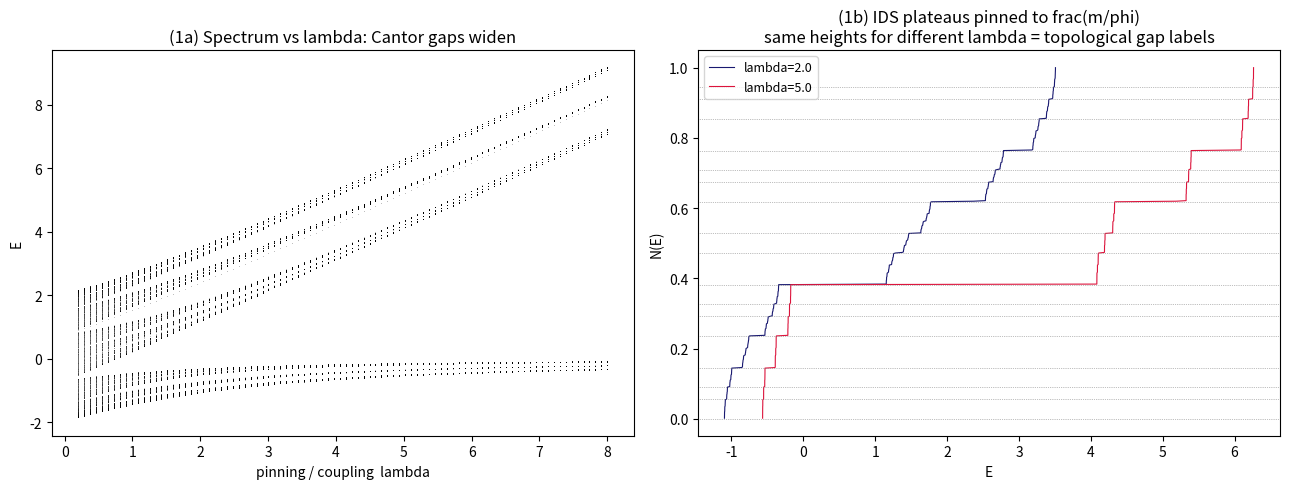
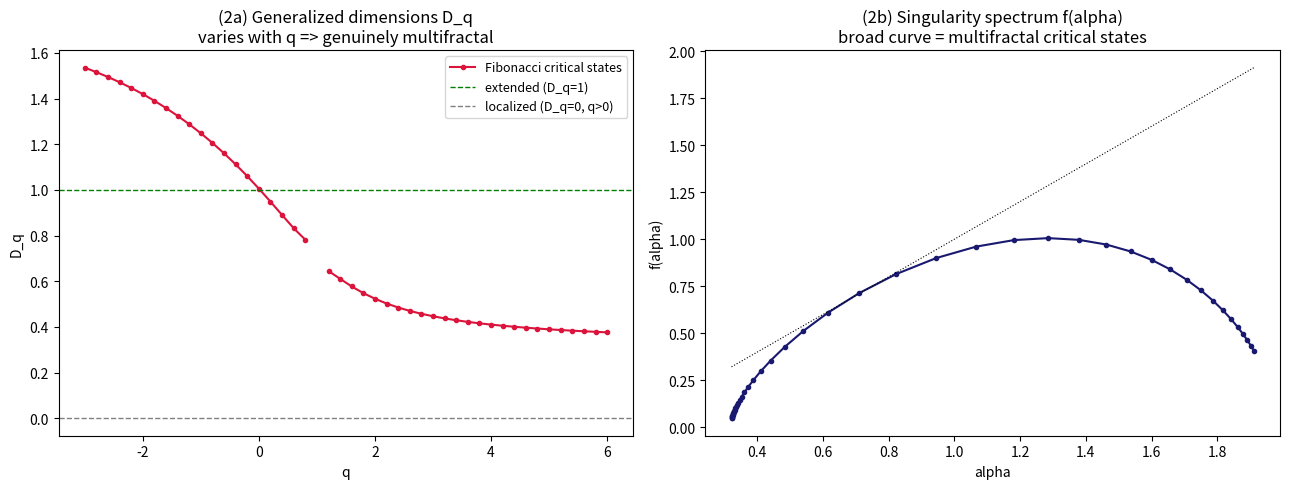

Generate these figures, in order, with matplotlib:
import numpy as np, matplotlib; matplotlib.use("Agg")
import matplotlib.pyplot as plt
from scipy.linalg import eigh_tridiagonal
phi=(1+np.sqrt(5))/2; alpha=1/phi
def fib_word(nmin):
    s="A"
    while len(s)<nmin: s="".join("AB" if c=="A" else "A" for c in s)
    return s[:nmin]
def fib_pot(N): 
    return np.array([1.0 if c=="A" else 0.0 for c in fib_word(N)])

# ---------- PART 1: gap-labeling fan across lambda ----------
print("PART 1: gap-labeling spectrum across lambda")
Nfan=610; v=fib_pot(Nfan); off=np.ones(Nfan-1)
lams=np.linspace(0.2,8,90)
fig,ax=plt.subplots(1,2,figsize=(13,5))
for lam in lams:
    E=eigh_tridiagonal(lam*v,off,eigvals_only=True)
    ax[0].plot(np.full_like(E,lam),E,",",color="black",alpha=0.25,ms=0.5)
ax[0].set_xlabel("pinning / coupling  lambda"); ax[0].set_ylabel("E")
ax[0].set_title("(1a) Spectrum vs lambda: Cantor gaps widen")

# IDS at two lambdas -> gap-label HEIGHTS are lambda-independent (topological), in Z+phi Z
for lam,col in [(2.0,"midnightblue"),(5.0,"crimson")]:
    E=np.sort(eigh_tridiagonal(lam*v,off,eigvals_only=True))
    nE=np.arange(1,Nfan+1)/Nfan
    ax[1].plot(E,nE,lw=0.8,color=col,label=f"lambda={lam}")
for m in range(-8,9):
    h=(m*alpha)%1.0
    ax[1].axhline(h,color="gray",ls=":",lw=0.5)
ax[1].set_xlabel("E"); ax[1].set_ylabel("N(E)")
ax[1].set_title("(1b) IDS plateaus pinned to frac(m/phi)\nsame heights for different lambda = topological gap labels")
ax[1].legend(fontsize=9)
plt.tight_layout(); plt.savefig("mf_gaplabel.png",dpi=130); print("  saved mf_gaplabel.png")

# ---------- PART 2: multifractal f(alpha), D_q via Chhabra-Jensen ----------
print("\nPART 2: multifractal analysis of critical eigenstates (lambda=2)")
N=2584; v=fib_pot(N); off=np.ones(N-1); lam=2.0
c=N//2
# central window of critical states
Evar, Vec = eigh_tridiagonal(lam*v, off, select='i', select_range=(c-15,c+15))
boxes=np.array([b for b in [2,3,5,8,13,21,34,55,89,144,233,377] if b<=N//8])
qs=np.linspace(-3,6,46)

def chhabra_jensen(psi):
    mu=np.abs(psi)**2; mu/=mu.sum()
    lnd=[]; an=[]; fn=[]; lz=[]
    for l in boxes:
        nb=N//l
        p=np.array([mu[i*l:(i+1)*l].sum() for i in range(nb)])
        p=p[p>1e-300]
        lnd.append(np.log(l/N))
        Z=np.array([np.sum(p**q) for q in qs])
        an_q=[]; fn_q=[]
        for k,q in enumerate(qs):
            w=p**q/Z[k]
            an_q.append(np.sum(w*np.log(p)))
            fn_q.append(np.sum(w*np.log(w)))
        an.append(an_q); fn.append(fn_q); lz.append(np.log(Z))
    lnd=np.array(lnd); an=np.array(an); fn=np.array(fn); lz=np.array(lz)
    A=np.array([np.polyfit(lnd,an[:,k],1)[0] for k in range(len(qs))])   # alpha(q)
    F=np.array([np.polyfit(lnd,fn[:,k],1)[0] for k in range(len(qs))])   # f(q)
    TAU=np.array([np.polyfit(lnd,lz[:,k],1)[0] for k in range(len(qs))]) # tau(q)
    return A,F,TAU

# average over the central critical states
As=[]; Fs=[]; Ts=[]
for j in range(Vec.shape[1]):
    A,F,T=chhabra_jensen(Vec[:,j]); As.append(A); Fs.append(F); Ts.append(T)
A=np.mean(As,0); F=np.mean(Fs,0); TAU=np.mean(Ts,0)
Dq=np.where(np.abs(qs-1)<1e-9, np.nan, TAU/(qs-1))
def Dat(q): return TAU[np.argmin(np.abs(qs-q))]/(q-1) if abs(q-1)>1e-6 else np.nan
print(f"  D_0 (support) = {Dat(0):.3f}   (extended->1, localized->0)")
print(f"  D_2 (correlation/IPR) = {Dat(2):.3f}")
print(f"  alpha range of f(alpha): [{A.min():.3f}, {A.max():.3f}]  width={A.max()-A.min():.3f}")
print(f"  f(alpha) max = {F.max():.3f} (should ~ D_0)")

fig,ax=plt.subplots(1,2,figsize=(13,5))
ax[0].plot(qs,Dq,"o-",ms=3,color="crimson",label="Fibonacci critical states")
ax[0].axhline(1,color="green",ls="--",lw=1,label="extended (D_q=1)")
ax[0].axhline(0,color="gray",ls="--",lw=1,label="localized (D_q=0, q>0)")
ax[0].set_xlabel("q"); ax[0].set_ylabel("D_q"); ax[0].set_title("(2a) Generalized dimensions D_q\nvaries with q => genuinely multifractal")
ax[0].legend(fontsize=9)
ax[1].plot(A,F,"o-",ms=3,color="midnightblue")
ax[1].plot([A.min(),A.max()],[A.min(),A.max()],"k:",lw=0.8)
ax[1].set_xlabel("alpha"); ax[1].set_ylabel("f(alpha)")
ax[1].set_title("(2b) Singularity spectrum f(alpha)\nbroad curve = multifractal critical states")
plt.tight_layout(); plt.savefig("mf_spectrum.png",dpi=130); print("  saved mf_spectrum.png")
